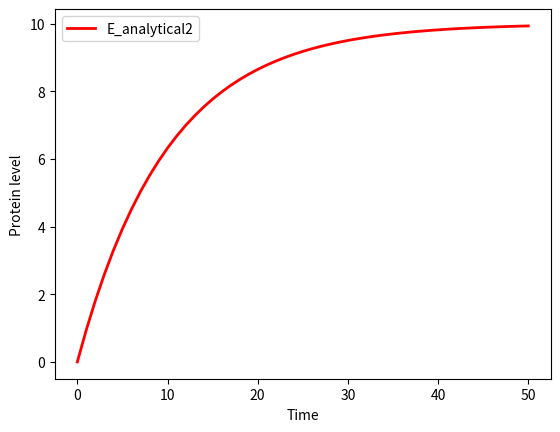

The matplotlib source for this figure:
"""
3.2C

Let's consider the following system in a cell:
dE / dt = p - k*E
E -- protein level
p -- production rate
k*E -- degradation rate

The ODE can be discretely rewritten as:
E(T + 1) = {p - k*E} * dT + E

The analytical solution for the ODE is
E = {1 - exp(-k*T)} * p / k
"""
import matplotlib.pyplot as plt
import numpy as np

#Define params.
Tmax = 5000.0
dT = 0.01
p = 1.0
k = 0.1
Tmax2 = Tmax * dT

#Init. arrays
E = np.zeros(int(Tmax2))
time = np.linspace(0, int(Tmax2), int(Tmax2) + 1)

#Analytical sol.
E = (1.0 - np.exp(-k * time)) * p / k

#Plot results
plt.plot(time, E, 'r-', linewidth=2, label='E_analytical2')
plt.xlabel('Time')
plt.ylabel('Protein level')
plt.legend(loc='best')
plt.show()